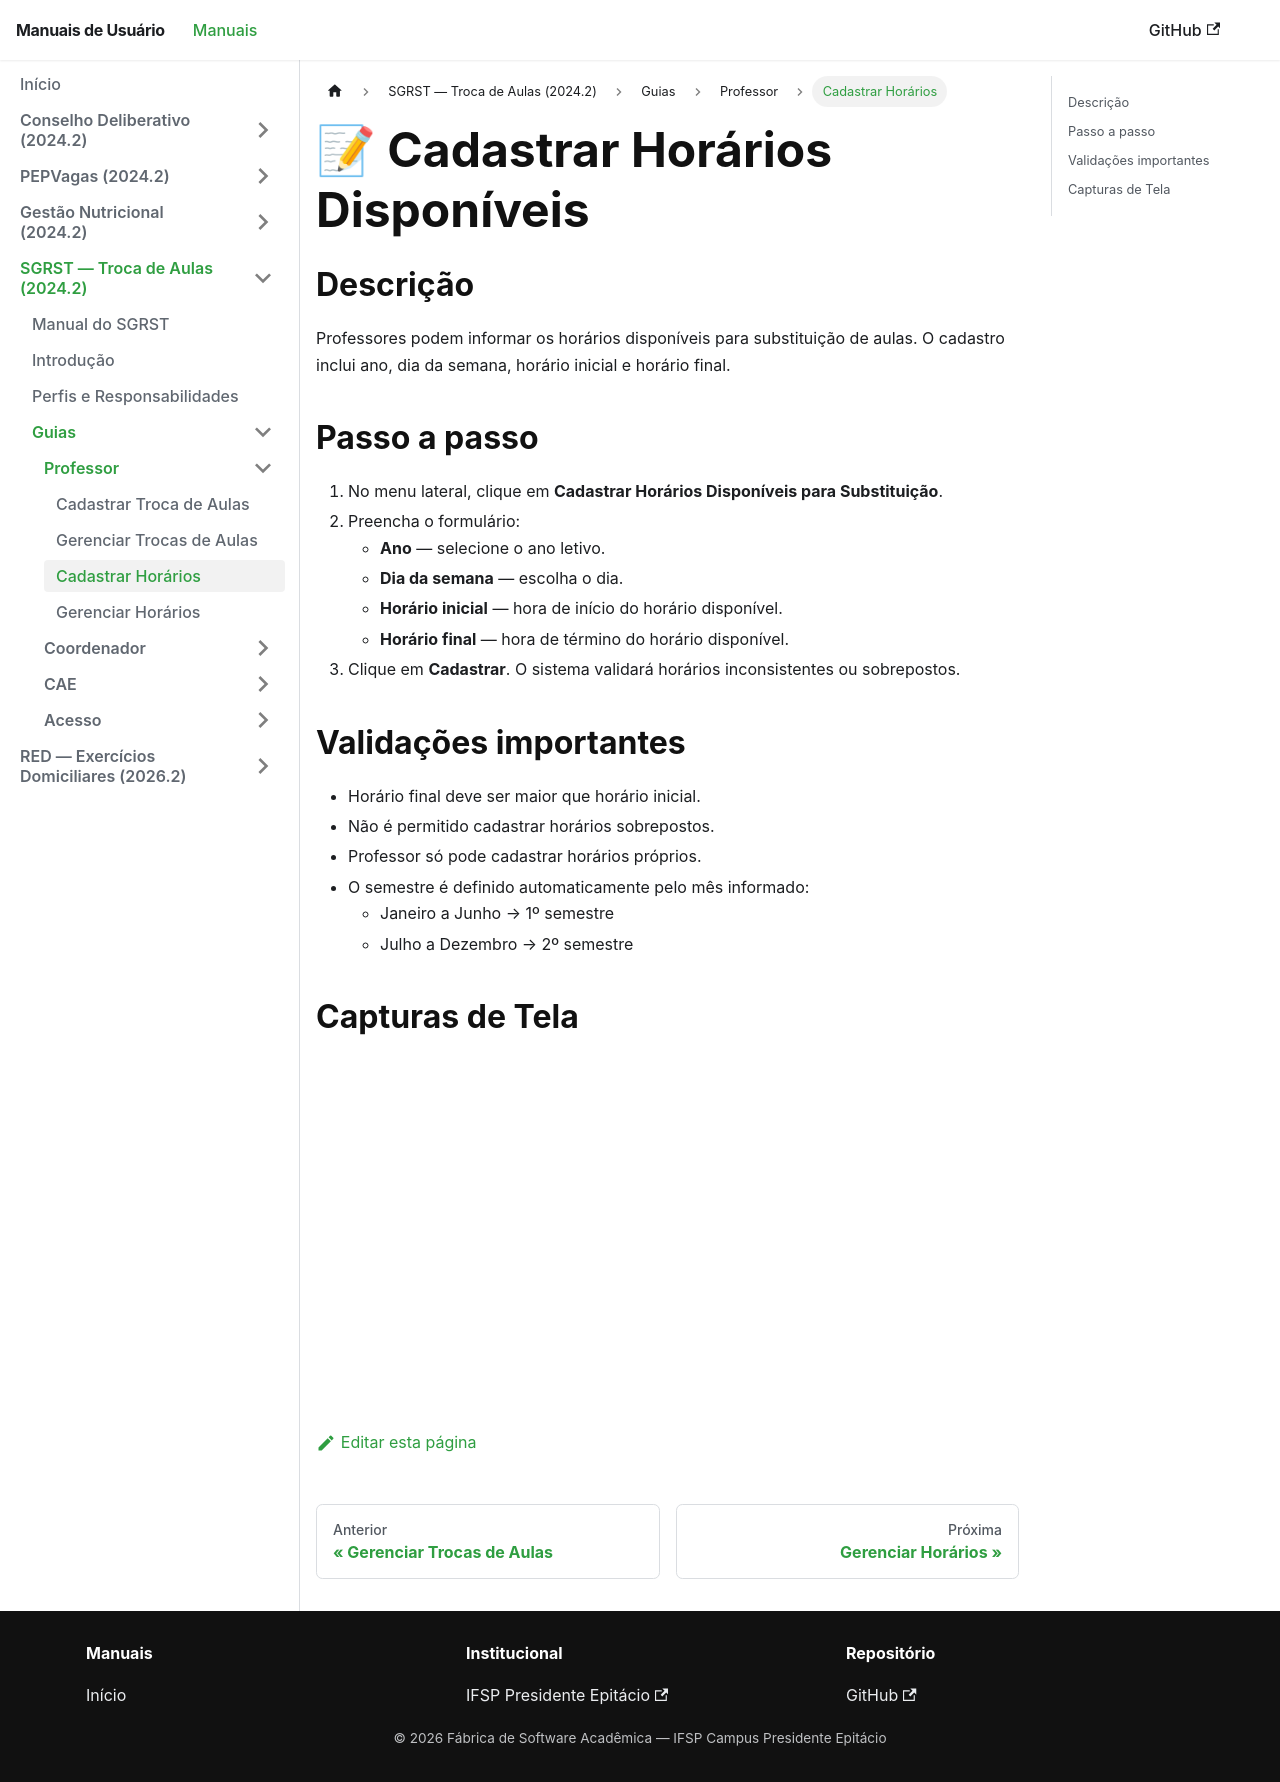

repository: Fabrica-de-Software-Academica-IFSP-PEP/Manuais · page: 2024-2-Substituicao-Reposicao-Troca-Aulas/guias/professor/cadastrar-horarios/index.html · generator: docusaurus

---
title: Cadastrar Horários
sidebar_position: 4
---

# 📝 Cadastrar Horários Disponíveis

## Descrição

Professores podem informar os horários disponíveis para substituição de aulas. O cadastro inclui ano, dia da semana, horário inicial e horário final.

## Passo a passo

1. No menu lateral, clique em **Cadastrar Horários Disponíveis para Substituição**.
2. Preencha o formulário:
   - **Ano** — selecione o ano letivo.
   - **Dia da semana** — escolha o dia.
   - **Horário inicial** — hora de início do horário disponível.
   - **Horário final** — hora de término do horário disponível.
3. Clique em **Cadastrar**. O sistema validará horários inconsistentes ou sobrepostos.

## Validações importantes

- Horário final deve ser maior que horário inicial.
- Não é permitido cadastrar horários sobrepostos.
- Professor só pode cadastrar horários próprios.
- O semestre é definido automaticamente pelo mês informado:
  - Janeiro a Junho → 1º semestre
  - Julho a Dezembro → 2º semestre

## Capturas de Tela

![Tela de cadastro de horário disponível](../../img/cadastrar-horario-prof.png)
